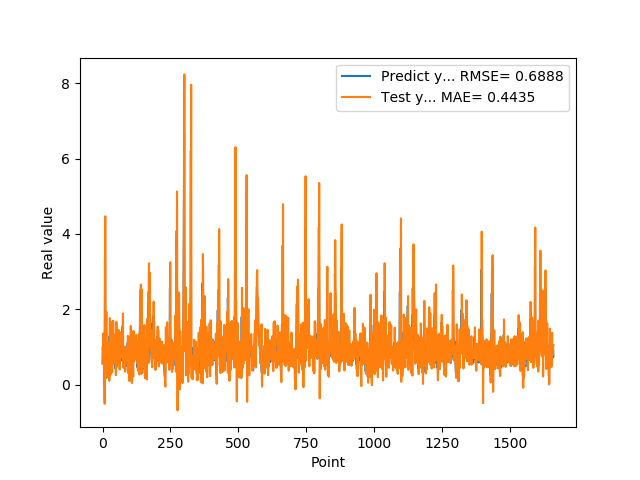

The table this chart was drawn from, first rows:
5.654720067979999154e-01, 9.884925219283696718e-01
7.307389974590000614e-01, 5.535727365520018983e-01
1.074290990829999792e+00, 7.402232697186150734e-01
9.521890282630000035e-01, 1.363979945666603522e+00
9.879170060160000766e-01, 1.082083663969386489e+00
1.011654973029999960e+00, 1.033762268776752702e+00
0.000000000000000000e+00, 1.115370340528875293e+00
7.643579840659999736e-01, -3.524030380506867344e-01
7.788103222849999119e-01, -5.056708425995705136e-01
3.306220054629999794e+00, 2.239214978555339020e+00
1.055441975589999970e+00, 4.468960000612669958e+00
7.543110251430000801e-01, 1.773474224884763917e+00
7.915459871289999283e-01, 5.916944452489787398e-01
1.409499049189999909e+00, 8.620498986240222594e-01
8.875439763070001042e-01, 1.936769996690546947e+00
6.401469707490000660e-01, 1.795423035805847056e-01
5.082880258560000808e-01, 4.490987478940677846e-01
8.640019893649999450e-01, 4.513318281029242707e-01
5.725920200349999822e-01, 9.376794131617135486e-01
8.469420075419999971e-01, 4.469763009440314017e-01
9.181020259860001032e-01, 8.877695738132828085e-01
7.976629734039999420e-01, 1.134470419204098635e+00
9.608020186419998776e-01, 8.807553964675118863e-01
9.555831551549999192e-01, 1.067585652210795377e+00
3.470349907879999862e-01, 1.094869355736242555e+00
9.546210169789999256e-01, 1.052770844245722592e-01
1.293938040730000072e+00, 1.058180494749729750e+00
5.251880288119999962e-01, 1.766399392257452350e+00
4.773890078070000542e-01, 4.017568137383977223e-01
1.275226235389999907e+00, 2.668704008831881969e-01
8.723750114439999814e-01, 1.671443121356666950e+00
8.355640172959999390e-01, 9.772075478581124797e-01
7.321749925609999377e-01, 7.770289519024268232e-01
7.640249729160000225e-01, 7.305242262299183054e-01
4.072830080990000323e-01, 7.320966688138871303e-01
4.752210080619999610e-01, 3.247202430124561667e-01
8.781340122220000488e-01, 4.656132241670919991e-01
7.414129972460000717e-01, 1.146339849036039249e+00
1.258002042770000051e+00, 8.181519804424474129e-01
1.069700956339999953e+00, 1.698836553875210598e+00
7.274609804150000691e-01, 1.201316065173082093e+00
7.892770171170000459e-01, 5.630674262723499579e-01
6.237750053410000550e-01, 6.805912186305080880e-01
6.914690136910000007e-01, 6.414673376184293341e-01
8.557710051540000640e-01, 7.249801209158726056e-01
7.093830108640000187e-01, 9.952402302216315499e-01
1.014547944070000041e+00, 8.847295278157063514e-01
1.115731000900000103e+00, 1.129436858188441528e+00
4.182830154900000208e-01, 1.352087719003683297e+00
1.002280950550000105e+00, 2.554747677391388527e-01
1.218860983849999968e+00, 1.085119340483719386e+00
1.143296003339999922e+00, 1.666053060955022369e+00
6.528189778330000248e-01, 1.116206726255465576e+00
6.746559739110000731e-01, 4.784288220500900191e-01
6.009536385540000802e-01, 6.185856029136105327e-01
6.694570183749999348e-01, 6.286062797667890667e-01
6.538079977039999990e-01, 5.957457540365214133e-01
7.814120054240000224e-01, 8.867169628579554264e-01
1.206303954120000022e+00, 9.185018246261196229e-01
8.469259738919999725e-01, 1.454538109155562031e+00
8.286409974099999687e-01, 9.069515400285468321e-01
... 1,599 more rows
